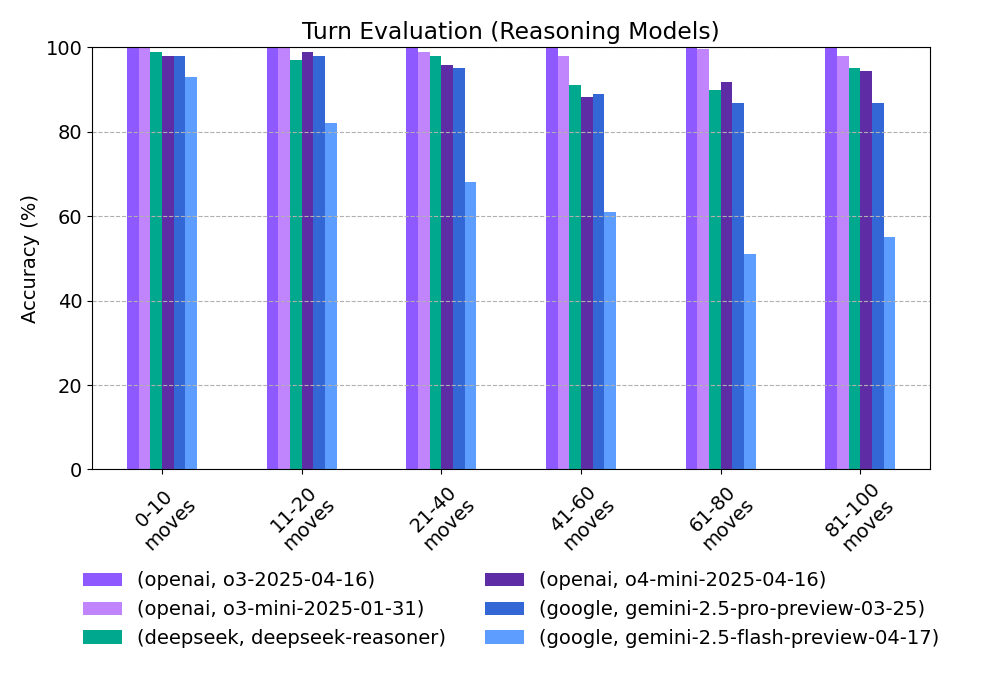

The file beside this chart, header and first rows:
provider, model, 0-10 moves, 11-20 moves, 21-40 moves, 41-60 moves, 61-80 moves, 81-100 moves
openai, o3-2025-04-16, 100.0, 100.0, 100.0, 100.0, 100.0, 100.0
openai, o3-mini-2025-01-31, 100.0, 100.0, 99.0, 98.0, 99.5, 98.0
deepseek, deepseek-reasoner, 99.0, 97.0, 98.0, 91.0, 90.0, 95.0
openai, o4-mini-2025-04-16, 98.0, 99.0, 95.8, 88.3, 91.7, 94.5
google, gemini-2.5-pro-preview-03-25, 98.0, 98.0, 95.0, 89.0, 86.7, 86.7
google, gemini-2.5-flash-preview-04-17, 93.0, 82.0, 68.0, 61.0, 51.0, 55.0
